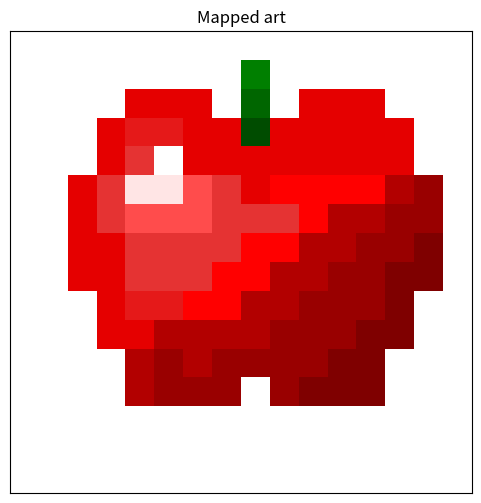

This figure's Python source:
import numpy as np
import matplotlib.pyplot as plt

canvas_size = 16
pixel_art_canvas_text = np.ones((canvas_size, canvas_size, 3)) #blank canvas with RGB

# Mapping colors to letters in dictionary
text_colors = {
    'W': [1.0, 1.0, 1.0],  #White
    'H': [1.0, 0.9, 0.9], #White
    'F': [0.0, 0.0, 0.0],  #Black
    'X': [0.5, 0.0, 0.0], #Brown
    'D': [0.6, 0.0, 0.0], #Brown
    'S': [0.7, 0.0, 0.0], #Brown
    'A': [0.9, 0.0, 0.0], #Brown
    'R': [1.0, 0.0, 0.0],  #Red
    'I': [0.9, 0.1, 0.1], #Brown
    'Q': [1.0, 0.7, 0.7], #Light Red
    'U': [0.9, 0.2, 0.2], #Dark Red
    'T': [1.0, 0.3, 0.3], #Light Red
    'E': [1.0, 0.5, 0.5], #Light Red
    'G': [0.0, 1.0, 0.0],  #Green
    'J': [0.0, 0.3, 0.0],  #Dark Green
    'K': [0.0, 0.4, 0.0],  #Dark Green
    'M': [0.0, 0.5, 0.0],  #Dark Green
    'B': [0.0, 0.0, 1.0],  #Blue
    'Y': [1.0, 1.0, 0.0],  #Yellow
    'P': [0.5, 0.0, 0.5],  #Purple
    'O': [1.0, 0.5, 0.0],  #Orange
    'L': [0.7, 0.9, 1.0], #Light blue
}

#Art mapping
pixel_art_text = """
WWWWWWWWWWWWWWWW
WWWWWWWWMWWWWWWW
WWWWAAAWKWAAAWWW
WWWAIIAAJAAAAAWW
WWWAUWAAAAAAAAWW
WWAUHHTUARRRRSDW
WWAUTTTUUURSSDDW
WWAAUUUURRSSDDXW
WWAAUUURRSSDDXXW
WWWAIIRRSSDDDXWW
WWWAASSSSDDDXXWW
WWWWSDSDDDDXXWWW
WWWWSDDDWDXXXWWW
WWWWWWWWWWWWWWWW
WWWWWWWWWWWWWWWW
WWWWWWWWWWWWWWWW
"""


lines = [line for line in pixel_art_text.strip().split('\n') if line.strip()]
#line is appended to the list for every element in pixel_art_text
#Clears leading and trailing blank spaces, and splits the whole string into multiple smaller string
#if any newline command is included. Otherwise the whole row is a single list and output as such.
#appending continues until /if condition of line.strip becomes False. For any non empty character the boolean is True.
#list = [expression /for item /in iterable /if condition]
#list = [expression_if_true /if condition /else expression_if_false /for item /in iterable]


# Ensure the input text matches the canvas size
if len(lines) != canvas_size or any(len(line) != canvas_size for line in lines):
    print(f"Warning: Text art dimensions ({len(lines)}x{len(lines[0])}) do not match canvas size ({canvas_size}x{canvas_size}).") #rows×columns
    #len(lines) gives the number of 'lines' elements in the list lines, and len(lines[0]) gives the number of elements in the string lines (1st row)
else: #when written art matches canas size
    for r, line in enumerate(lines): #go row-wise from 0 to last index-wise
        for c, char in enumerate(line): #go column-wise in one row at a time and read the assigned char
            if char in text_colors: #if char is defined, map and output the assigned value into the list where the char was
                pixel_art_canvas_text[r, c] = text_colors[char]
            else:
                print(f"Warning: Character '{char}' not found in color mapping. Using white.")
                pixel_art_canvas_text[r, c] = text_colors['W']


plt.figure(figsize=(6, 6))
plt.imshow(pixel_art_canvas_text)
plt.title(f'Mapped art')
plt.xticks(np.arange(-0.5, canvas_size, 1), labels=[])
plt.yticks(np.arange(-0.5, canvas_size, 1), labels=[])
plt.grid(True, which='both', color='black', linewidth=0)
plt.tick_params(axis='both', which='both', length=0)
plt.show()
